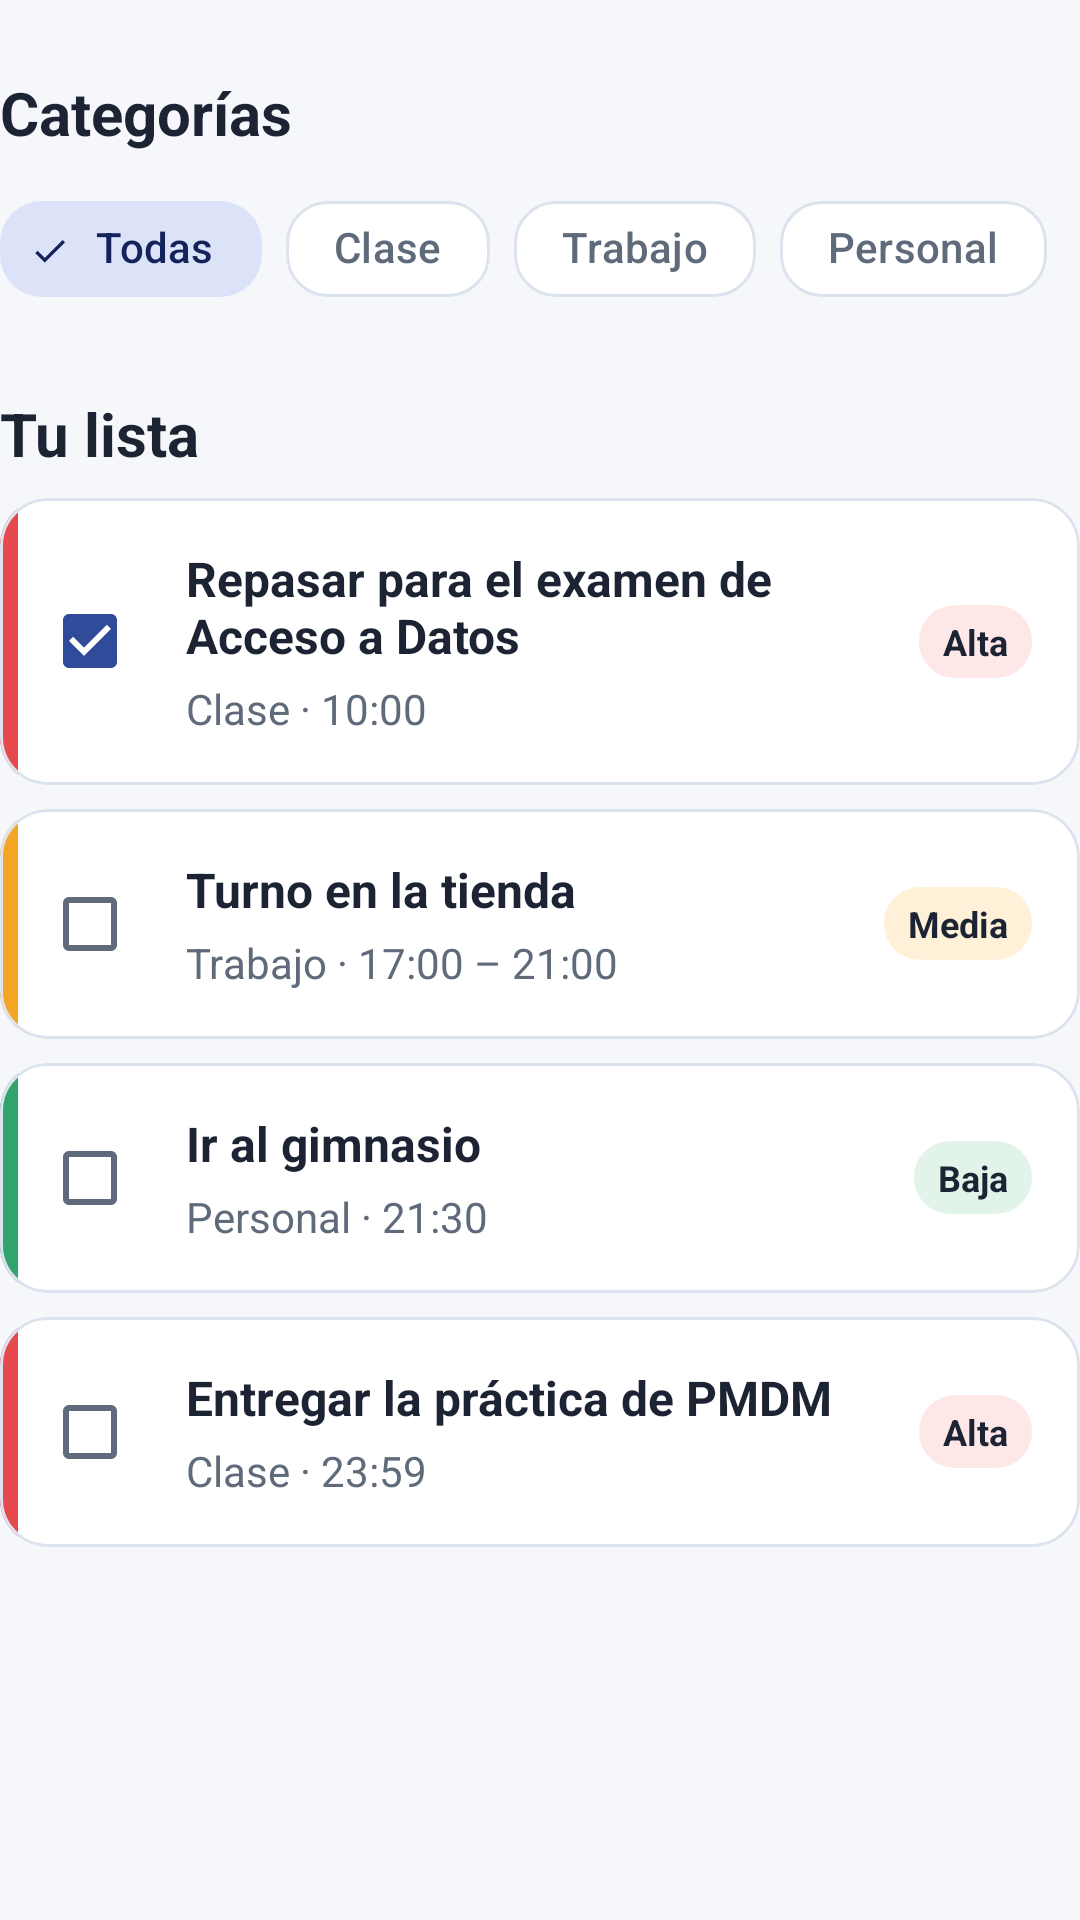

Android layout source for this screen:
<!-- AndroidManifest.xml: application theme Theme.Agendo -->
<!-- res/layout/seccion_tareas.xml -->
<?xml version="1.0" encoding="utf-8"?>
<LinearLayout xmlns:android="http://schemas.android.com/apk/res/android"
    xmlns:app="http://schemas.android.com/apk/res-auto"
    xmlns:tools="http://schemas.android.com/tools"
    android:layout_width="match_parent"
    android:layout_height="wrap_content"
    android:orientation="vertical"
    tools:ignore="InefficientWeight">

    
    <TextView
        style="@style/Agendo.Texto.Seccion"
        android:layout_width="wrap_content"
        android:layout_height="wrap_content"
        android:text="@string/seccion_categorias" />

    <HorizontalScrollView
        android:layout_width="match_parent"
        android:layout_height="wrap_content"
        android:scrollbars="none">

        <com.google.android.material.chip.ChipGroup
            android:id="@+id/grupoCategorias"
            android:layout_width="wrap_content"
            android:layout_height="wrap_content"
            app:checkedChip="@id/chipTodas"
            app:selectionRequired="true"
            app:singleLine="true"
            app:singleSelection="true">

            <com.google.android.material.chip.Chip
                android:id="@+id/chipTodas"
                style="@style/Agendo.Chip"
                android:layout_width="wrap_content"
                android:layout_height="wrap_content"
                android:text="@string/categoria_todas" />

            <com.google.android.material.chip.Chip
                android:id="@+id/chipClase"
                style="@style/Agendo.Chip"
                android:layout_width="wrap_content"
                android:layout_height="wrap_content"
                android:text="@string/categoria_clase" />

            <com.google.android.material.chip.Chip
                android:id="@+id/chipTrabajo"
                style="@style/Agendo.Chip"
                android:layout_width="wrap_content"
                android:layout_height="wrap_content"
                android:text="@string/categoria_trabajo" />

            <com.google.android.material.chip.Chip
                android:id="@+id/chipPersonal"
                style="@style/Agendo.Chip"
                android:layout_width="wrap_content"
                android:layout_height="wrap_content"
                android:text="@string/categoria_personal" />
        </com.google.android.material.chip.ChipGroup>
    </HorizontalScrollView>

    
    <TextView
        style="@style/Agendo.Texto.Seccion"
        android:layout_width="wrap_content"
        android:layout_height="wrap_content"
        android:text="@string/seccion_tareas" />

    
    <com.google.android.material.card.MaterialCardView
        android:id="@+id/tarjetaTarea1"
        style="@style/Agendo.Tarjeta"
        android:layout_width="match_parent"
        android:layout_height="wrap_content">

        <LinearLayout
            android:layout_width="match_parent"
            android:layout_height="wrap_content"
            android:gravity="center_vertical"
            android:orientation="horizontal">

            <View style="@style/Agendo.MarcaPrioridad.Alta" />

            <CheckBox
                android:id="@+id/casillaTarea1"
                android:layout_width="wrap_content"
                android:layout_height="wrap_content"
                android:layout_marginStart="@dimen/espacio_medio"
                android:checked="true"
                android:contentDescription="@string/tarea_1_titulo" />

            <LinearLayout
                android:layout_width="@dimen/ancho_segun_peso"
                android:layout_height="wrap_content"
                android:layout_weight="1"
                android:orientation="vertical"
                android:paddingTop="@dimen/espacio_grande"
                android:paddingBottom="@dimen/espacio_grande">

                <TextView
                    android:id="@+id/tituloTarea1"
                    style="@style/Agendo.Texto.TituloTarea"
                    android:layout_width="wrap_content"
                    android:layout_height="wrap_content"
                    android:text="@string/tarea_1_titulo" />

                <TextView
                    style="@style/Agendo.Texto.Secundario"
                    android:layout_width="wrap_content"
                    android:layout_height="wrap_content"
                    android:layout_marginTop="@dimen/espacio_pequeno"
                    android:text="@string/tarea_1_detalle" />
            </LinearLayout>

            <TextView
                style="@style/Agendo.Texto.Etiqueta.Alta"
                android:layout_width="wrap_content"
                android:layout_height="wrap_content"
                android:layout_marginStart="@dimen/espacio_medio"
                android:layout_marginEnd="@dimen/espacio_grande"
                android:text="@string/prioridad_alta" />
        </LinearLayout>
    </com.google.android.material.card.MaterialCardView>

    
    <com.google.android.material.card.MaterialCardView
        android:id="@+id/tarjetaTarea2"
        style="@style/Agendo.Tarjeta"
        android:layout_width="match_parent"
        android:layout_height="wrap_content">

        <LinearLayout
            android:layout_width="match_parent"
            android:layout_height="wrap_content"
            android:gravity="center_vertical"
            android:orientation="horizontal">

            <View style="@style/Agendo.MarcaPrioridad.Media" />

            <CheckBox
                android:id="@+id/casillaTarea2"
                android:layout_width="wrap_content"
                android:layout_height="wrap_content"
                android:layout_marginStart="@dimen/espacio_medio"
                android:contentDescription="@string/tarea_2_titulo" />

            <LinearLayout
                android:layout_width="@dimen/ancho_segun_peso"
                android:layout_height="wrap_content"
                android:layout_weight="1"
                android:orientation="vertical"
                android:paddingTop="@dimen/espacio_grande"
                android:paddingBottom="@dimen/espacio_grande">

                <TextView
                    android:id="@+id/tituloTarea2"
                    style="@style/Agendo.Texto.TituloTarea"
                    android:layout_width="wrap_content"
                    android:layout_height="wrap_content"
                    android:text="@string/tarea_2_titulo" />

                <TextView
                    style="@style/Agendo.Texto.Secundario"
                    android:layout_width="wrap_content"
                    android:layout_height="wrap_content"
                    android:layout_marginTop="@dimen/espacio_pequeno"
                    android:text="@string/tarea_2_detalle" />
            </LinearLayout>

            <TextView
                style="@style/Agendo.Texto.Etiqueta.Media"
                android:layout_width="wrap_content"
                android:layout_height="wrap_content"
                android:layout_marginStart="@dimen/espacio_medio"
                android:layout_marginEnd="@dimen/espacio_grande"
                android:text="@string/prioridad_media" />
        </LinearLayout>
    </com.google.android.material.card.MaterialCardView>

    
    <com.google.android.material.card.MaterialCardView
        android:id="@+id/tarjetaTarea3"
        style="@style/Agendo.Tarjeta"
        android:layout_width="match_parent"
        android:layout_height="wrap_content">

        <LinearLayout
            android:layout_width="match_parent"
            android:layout_height="wrap_content"
            android:gravity="center_vertical"
            android:orientation="horizontal">

            <View style="@style/Agendo.MarcaPrioridad.Baja" />

            <CheckBox
                android:id="@+id/casillaTarea3"
                android:layout_width="wrap_content"
                android:layout_height="wrap_content"
                android:layout_marginStart="@dimen/espacio_medio"
                android:contentDescription="@string/tarea_3_titulo" />

            <LinearLayout
                android:layout_width="@dimen/ancho_segun_peso"
                android:layout_height="wrap_content"
                android:layout_weight="1"
                android:orientation="vertical"
                android:paddingTop="@dimen/espacio_grande"
                android:paddingBottom="@dimen/espacio_grande">

                <TextView
                    android:id="@+id/tituloTarea3"
                    style="@style/Agendo.Texto.TituloTarea"
                    android:layout_width="wrap_content"
                    android:layout_height="wrap_content"
                    android:text="@string/tarea_3_titulo" />

                <TextView
                    style="@style/Agendo.Texto.Secundario"
                    android:layout_width="wrap_content"
                    android:layout_height="wrap_content"
                    android:layout_marginTop="@dimen/espacio_pequeno"
                    android:text="@string/tarea_3_detalle" />
            </LinearLayout>

            <TextView
                style="@style/Agendo.Texto.Etiqueta.Baja"
                android:layout_width="wrap_content"
                android:layout_height="wrap_content"
                android:layout_marginStart="@dimen/espacio_medio"
                android:layout_marginEnd="@dimen/espacio_grande"
                android:text="@string/prioridad_baja" />
        </LinearLayout>
    </com.google.android.material.card.MaterialCardView>

    
    <com.google.android.material.card.MaterialCardView
        android:id="@+id/tarjetaTarea4"
        style="@style/Agendo.Tarjeta"
        android:layout_width="match_parent"
        android:layout_height="wrap_content">

        <LinearLayout
            android:layout_width="match_parent"
            android:layout_height="wrap_content"
            android:gravity="center_vertical"
            android:orientation="horizontal">

            <View style="@style/Agendo.MarcaPrioridad.Alta" />

            <CheckBox
                android:id="@+id/casillaTarea4"
                android:layout_width="wrap_content"
                android:layout_height="wrap_content"
                android:layout_marginStart="@dimen/espacio_medio"
                android:contentDescription="@string/tarea_4_titulo" />

            <LinearLayout
                android:layout_width="@dimen/ancho_segun_peso"
                android:layout_height="wrap_content"
                android:layout_weight="1"
                android:orientation="vertical"
                android:paddingTop="@dimen/espacio_grande"
                android:paddingBottom="@dimen/espacio_grande">

                <TextView
                    android:id="@+id/tituloTarea4"
                    style="@style/Agendo.Texto.TituloTarea"
                    android:layout_width="wrap_content"
                    android:layout_height="wrap_content"
                    android:text="@string/tarea_4_titulo" />

                <TextView
                    style="@style/Agendo.Texto.Secundario"
                    android:layout_width="wrap_content"
                    android:layout_height="wrap_content"
                    android:layout_marginTop="@dimen/espacio_pequeno"
                    android:text="@string/tarea_4_detalle" />
            </LinearLayout>

            <TextView
                style="@style/Agendo.Texto.Etiqueta.Alta"
                android:layout_width="wrap_content"
                android:layout_height="wrap_content"
                android:layout_marginStart="@dimen/espacio_medio"
                android:layout_marginEnd="@dimen/espacio_grande"
                android:text="@string/prioridad_alta" />
        </LinearLayout>
    </com.google.android.material.card.MaterialCardView>
</LinearLayout>
<!-- resources referenced by this layout -->
<resources>
  <dimen name="ancho_segun_peso">0dp</dimen>
  <dimen name="espacio_grande">16dp</dimen>
  <dimen name="espacio_medio">8dp</dimen>
  <dimen name="espacio_pequeno">4dp</dimen>
  <string name="categoria_clase">Clase</string>
  <string name="categoria_personal">Personal</string>
  <string name="categoria_todas">Todas</string>
  <string name="categoria_trabajo">Trabajo</string>
  <string name="prioridad_alta">Alta</string>
  <string name="prioridad_baja">Baja</string>
  <string name="prioridad_media">Media</string>
  <string name="seccion_categorias">Categorías</string>
  <string name="seccion_tareas">Tu lista</string>
  <string name="tarea_1_detalle">Clase · 10:00</string>
  <string name="tarea_1_titulo">Repasar para el examen de Acceso a Datos</string>
  <string name="tarea_2_detalle">Trabajo · 17:00 – 21:00</string>
  <string name="tarea_2_titulo">Turno en la tienda</string>
  <string name="tarea_3_detalle">Personal · 21:30</string>
  <string name="tarea_3_titulo">Ir al gimnasio</string>
  <string name="tarea_4_detalle">Clase · 23:59</string>
  <string name="tarea_4_titulo">Entregar la práctica de PMDM</string>
  <style name="Agendo.Chip" parent="Widget.Material3.Chip.Filter">
          <item name="android:textSize">@dimen/texto_secundario</item>
          <item name="chipCornerRadius">@dimen/radio_boton</item>
      </style>
  <style name="Agendo.MarcaPrioridad.Alta">
          <item name="android:background">@color/color_prioridad_alta</item>
      </style>
  <style name="Agendo.MarcaPrioridad.Baja">
          <item name="android:background">@color/color_prioridad_baja</item>
      </style>
  <style name="Agendo.MarcaPrioridad.Media">
          <item name="android:background">@color/color_prioridad_media</item>
      </style>
  <style name="Agendo.Texto.Etiqueta.Alta">
          <item name="android:backgroundTint">@color/color_prioridad_alta_fondo</item>
      </style>
  <style name="Agendo.Texto.Etiqueta.Baja">
          <item name="android:backgroundTint">@color/color_prioridad_baja_fondo</item>
      </style>
  <style name="Agendo.Texto.Etiqueta.Media">
          <item name="android:backgroundTint">@color/color_prioridad_media_fondo</item>
      </style>
  <style name="Agendo.Texto.Secundario">
          <item name="android:textColor">@color/color_texto_secundario</item>
          <item name="android:textSize">@dimen/texto_secundario</item>
      </style>
  <style name="Agendo.Texto.TituloTarea">
          <item name="android:textStyle">bold</item>
      </style>
  <style name="Theme.Agendo" parent="Base.Theme.Agendo" />
  <dimen name="texto_secundario">14sp</dimen>
  <dimen name="radio_boton">14dp</dimen>
  <color name="color_prioridad_alta">#FFE5484D</color>
  <color name="color_prioridad_baja">#FF30A46C</color>
  <color name="color_prioridad_media">#FFF5A524</color>
  <color name="color_superficie">#FFFFFFFF</color>
  <dimen name="radio_tarjeta">16dp</dimen>
  <color name="color_borde">#FFDDE3EE</color>
  <dimen name="borde_tarjeta">1dp</dimen>
  <color name="color_prioridad_alta_fondo">#FFFDE7E7</color>
  <color name="color_prioridad_baja_fondo">#FFE2F4EA</color>
  <color name="color_prioridad_media_fondo">#FFFEF1D8</color>
  <dimen name="texto_titulo">20sp</dimen>
  <dimen name="espacio_extra">24dp</dimen>
  <color name="color_texto_secundario">#FF5F6B7A</color>
  <color name="color_primario">#FF2F4B9A</color>
  <color name="color_sobre_primario">#FFFFFFFF</color>
  <color name="color_primario_contenedor">#FFDCE3F9</color>
  <color name="color_sobre_primario_contenedor">#FF14245A</color>
  <color name="color_acento">#FFFF8A3D</color>
  <color name="color_sobre_acento">#FF1C2333</color>
  <color name="color_fondo">#FFF5F7FB</color>
  <color name="color_texto_principal">#FF1C2333</color>
  <color name="color_superficie_variante">#FFE8ECF4</color>
</resources>
